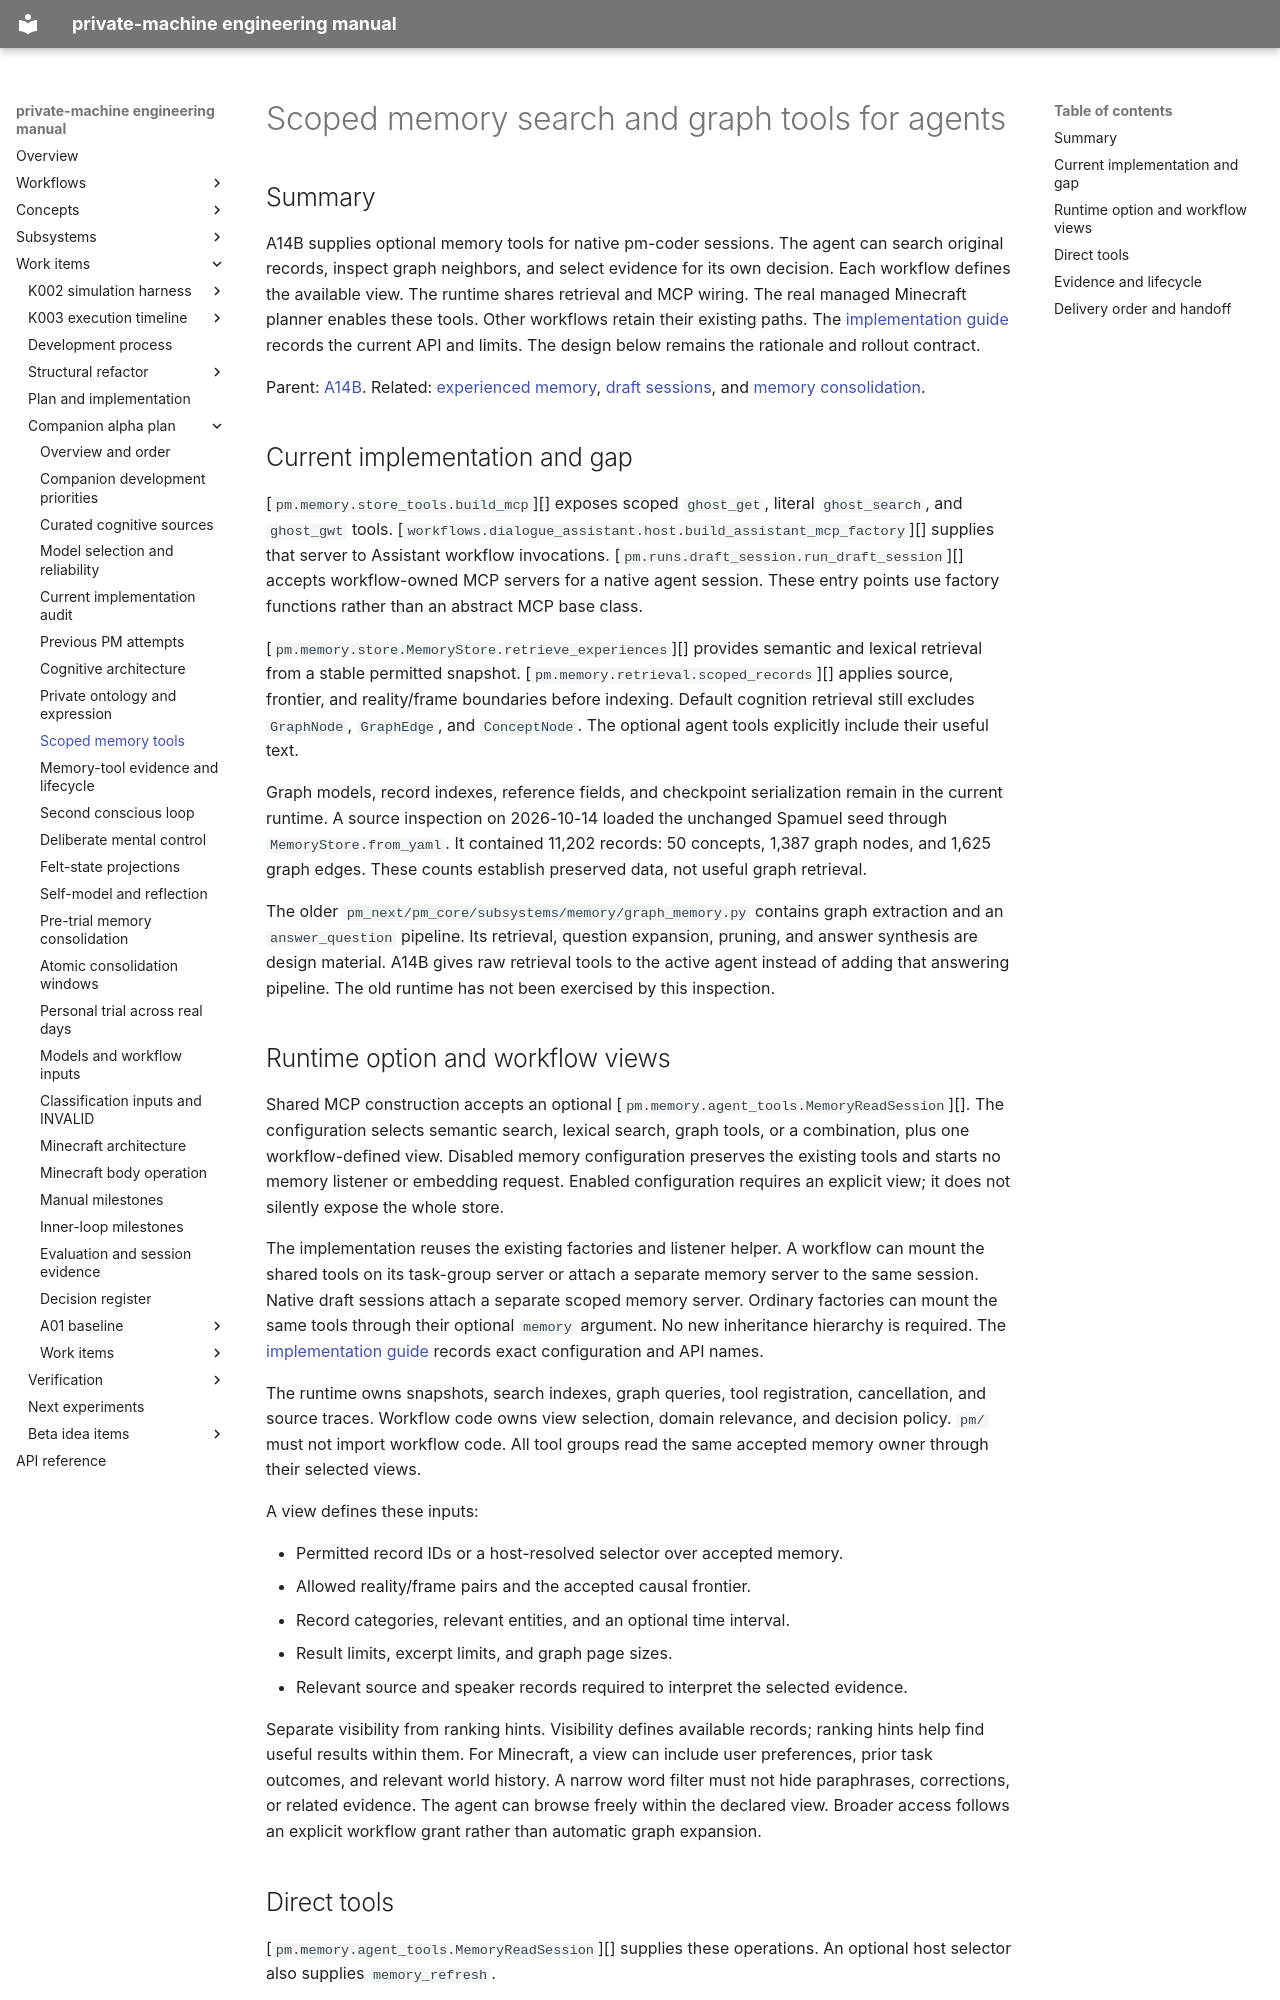

repository: flamingrickpat/private-machine · page: work_items/alpha-plan/memory-tools.html · generator: mkdocs

# Scoped memory search and graph tools for agents

## Summary

A14B supplies optional memory tools for native pm-coder sessions.
The agent can search original records, inspect graph neighbors, and select evidence for its own decision.
Each workflow defines the available view.
The runtime shares retrieval and MCP wiring.
The real managed Minecraft planner enables these tools.
Other workflows retain their existing paths.
The [implementation guide](../../subsystems/agent-memory.md) records the current API and limits.
The design below remains the rationale and rollout contract.

Parent: [A14B](work-items/a14b.md).
Related: [experienced memory](../../subsystems/experienced-memory.md), [draft sessions](../../subsystems/draft-sessions.md), and [memory consolidation](../../subsystems/memory-consolidation.md).

## Current implementation and gap

[`pm.memory.store_tools.build_mcp`][] exposes scoped `ghost_get`, literal `ghost_search`, and `ghost_gwt` tools.
[`workflows.dialogue_assistant.host.build_assistant_mcp_factory`][] supplies that server to Assistant workflow invocations.
[`pm.runs.draft_session.run_draft_session`][] accepts workflow-owned MCP servers for a native agent session.
These entry points use factory functions rather than an abstract MCP base class.

[`pm.memory.store.MemoryStore.retrieve_experiences`][] provides semantic and lexical retrieval from a stable permitted snapshot.
[`pm.memory.retrieval.scoped_records`][] applies source, frontier, and reality/frame boundaries before indexing.
Default cognition retrieval still excludes `GraphNode`, `GraphEdge`, and `ConceptNode`.
The optional agent tools explicitly include their useful text.

Graph models, record indexes, reference fields, and checkpoint serialization remain in the current runtime.
A source inspection on 2026-10-14 loaded the unchanged Spamuel seed through `MemoryStore.from_yaml`.
It contained 11,202 records: 50 concepts, 1,387 graph nodes, and 1,625 graph edges.
These counts establish preserved data, not useful graph retrieval.

The older `pm_next/pm_core/subsystems/memory/graph_memory.py` contains graph extraction and an `answer_question` pipeline.
Its retrieval, question expansion, pruning, and answer synthesis are design material.
A14B gives raw retrieval tools to the active agent instead of adding that answering pipeline.
The old runtime has not been exercised by this inspection.
